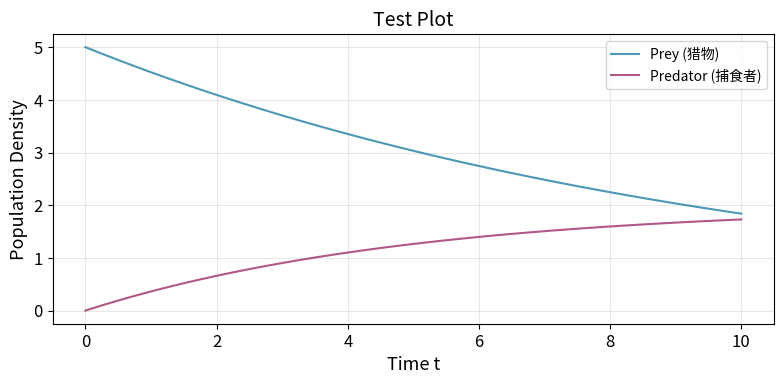

This figure's Python source:
"""
Visualization functions for predator-prey models.
All plots save to pics/ directory. Style follows academic publication conventions.
"""

import numpy as np
import matplotlib
matplotlib.use('Agg')
import matplotlib.pyplot as plt
from matplotlib import rcParams
from matplotlib.font_manager import fontManager
import os

# ============================================================
# CJK font setup for Chinese labels
# ============================================================
_available_fonts = {f.name for f in fontManager.ttflist}
_cjk_candidates = ['Microsoft YaHei', 'SimHei', 'SimSun', 'KaiTi', 'FangSong',
                   'Noto Sans CJK SC', 'WenQuanYi Micro Hei', 'Source Han Sans SC']
_cjk_font = None
for _fn in _cjk_candidates:
    if _fn in _available_fonts:
        _cjk_font = _fn
        break

if _cjk_font:
    rcParams['font.family'] = 'sans-serif'
    rcParams['font.sans-serif'] = [_cjk_font, 'DejaVu Sans']
    rcParams['axes.unicode_minus'] = False

# ============================================================
# Global plot settings
# ============================================================
rcParams['font.size'] = 12
rcParams['axes.labelsize'] = 13
rcParams['axes.titlesize'] = 14
rcParams['legend.fontsize'] = 10
rcParams['figure.dpi'] = 150
rcParams['savefig.dpi'] = 300
rcParams['savefig.bbox'] = 'tight'
rcParams['lines.linewidth'] = 1.5

COLORS = {
    'prey': '#2E86AB',       # 蓝色 — 猎物
    'predator': '#A23B72',   # 紫红 — 捕食者
    'memory': '#F18F01',     # 橙色 — 记忆
    'base_prey': '#2E86AB',
    'base_pred': '#A23B72',
    'fear_prey': '#1B998B',  # 青绿
    'fear_pred': '#D62828',  # 红色
}

os.makedirs('pics', exist_ok=True)


# ============================================================
# Time series plots
# ============================================================

def plot_time_series(t, z, labels=None, title='', filename=None, show=True):
    """Plot population time series.

    Parameters
    ----------
    t : ndarray
    z : ndarray (n_steps, n_vars) or (n_vars, n_steps)
    labels : list of str
    filename : str (saved to pics/)
    """
    fig, ax = plt.subplots(figsize=(8, 4))
    if z.shape[0] < z.shape[1]:
        z = z.T
    n_vars = z.shape[1]
    if labels is None:
        labels = ['Prey (猎物)', 'Predator (捕食者)', 'Memory (记忆)'][:n_vars]
    colors = [COLORS['prey'], COLORS['predator'], COLORS['memory']][:n_vars]
    for i in range(n_vars):
        ax.plot(t, z[:, i], label=labels[i], color=colors[i], alpha=0.85)
    ax.set_xlabel('Time t')
    ax.set_ylabel('Population Density')
    if title:
        ax.set_title(title)
    ax.legend(loc='best')
    ax.grid(True, alpha=0.3)
    fig.tight_layout()
    if filename:
        fig.savefig(f'pics/{filename}')
    if show:
        plt.show()
    else:
        plt.close(fig)
    return fig


def plot_comparison(t, z1, z2, label1='Base', label2='Fear',
                    title='', filename=None, show=True):
    """Compare two models side-by-side."""
    fig, (ax1, ax2) = plt.subplots(1, 2, figsize=(12, 4.5))

    for ax, z, lbl in [(ax1, z1, label1), (ax2, z2, label2)]:
        if z.shape[0] < z.shape[1]:
            z = z.T
        ax.plot(t, z[:, 0], color=COLORS['prey'], label='Prey (猎物)', alpha=0.85)
        ax.plot(t, z[:, 1], color=COLORS['predator'], label='Predator (捕食者)', alpha=0.85)
        ax.set_xlabel('Time t')
        ax.set_ylabel('Population Density')
        ax.set_title(lbl)
        ax.legend(loc='best')
        ax.grid(True, alpha=0.3)

    if title:
        fig.suptitle(title, fontsize=14)
    fig.tight_layout()
    if filename:
        fig.savefig(f'pics/{filename}')
    if show:
        plt.show()
    else:
        plt.close(fig)
    return fig


# ============================================================
# Phase portraits
# ============================================================

def plot_phase_portrait(z, title='', filename=None, show=True, color=None):
    """Plot x-y phase portrait."""
    fig, ax = plt.subplots(figsize=(5.5, 5))
    if z.shape[0] < z.shape[1]:
        z = z.T
    x, y = z[:, 0], z[:, 1]
    c = color if color else COLORS['prey']

    # Color gradient along trajectory
    points = np.arange(len(x))
    ax.scatter(x, y, c=points, cmap='viridis', s=0.5, alpha=0.6)
    ax.plot(x, y, alpha=0.3, linewidth=0.5, color='gray')

    # Mark start and end
    ax.scatter(x[0], y[0], color='green', s=60, zorder=5, label='Start')
    ax.scatter(x[-1], y[-1], color='red', s=60, zorder=5, label='End')

    ax.set_xlabel('Prey Density x')
    ax.set_ylabel('Predator Density y')
    if title:
        ax.set_title(title)
    ax.legend(loc='best')
    ax.grid(True, alpha=0.3)
    fig.tight_layout()
    if filename:
        fig.savefig(f'pics/{filename}')
    if show:
        plt.show()
    else:
        plt.close(fig)
    return fig


def plot_phase_multi(results, f_values, title='', filename=None, show=True):
    """Phase portraits at multiple parameter values in subplots.
    results : list of (f, t, z) tuples.
    """
    n = len(results)
    cols = min(4, n)
    rows = (n + cols - 1) // cols
    fig, axes = plt.subplots(rows, cols, figsize=(4 * cols, 3.5 * rows))
    if n == 1:
        axes = np.array([axes])
    axes = axes.flatten()

    for i, (f_val, t, z) in enumerate(results):
        ax = axes[i]
        if z.shape[0] < z.shape[1]:
            z = z.T
        x, y = z[:, 0], z[:, 1]
        points = np.arange(len(x))
        ax.scatter(x, y, c=points, cmap='viridis', s=0.3, alpha=0.6)
        ax.plot(x, y, alpha=0.2, linewidth=0.4, color='gray')
        ax.scatter(x[0], y[0], color='green', s=40, zorder=5)
        ax.scatter(x[-1], y[-1], color='red', s=40, zorder=5)
        ax.set_xlabel('x')
        ax.set_ylabel('y')
        ax.set_title(f'f = {f_val}')
        ax.grid(True, alpha=0.3)

    for j in range(i + 1, len(axes)):
        axes[j].set_visible(False)

    if title:
        fig.suptitle(title, fontsize=14)
    fig.tight_layout()
    if filename:
        fig.savefig(f'pics/{filename}')
    if show:
        plt.show()
    else:
        plt.close(fig)
    return fig


# ============================================================
# Parameter sweep visualizations
# ============================================================

def plot_fear_sweep_time(results, f_values, title='', filename=None, show=True):
    """Overlay time series for different f values."""
    fig, (ax1, ax2) = plt.subplots(1, 2, figsize=(12, 4.5))
    cmap = plt.cm.viridis

    for i, (t, z) in enumerate(results):
        if z.shape[0] < z.shape[1]:
            z = z.T
        color = cmap(i / max(len(results) - 1, 1))
        ax1.plot(t, z[:, 0], color=color, alpha=0.7, label=f'f={f_values[i]:.1f}' if i % 2 == 0 else '')
        ax2.plot(t, z[:, 1], color=color, alpha=0.7, label=f'f={f_values[i]:.1f}' if i % 2 == 0 else '')

    ax1.set_xlabel('Time t')
    ax1.set_ylabel('Prey Density')
    ax1.set_title('Prey Population')
    ax1.legend(loc='best', fontsize=8)
    ax1.grid(True, alpha=0.3)

    ax2.set_xlabel('Time t')
    ax2.set_ylabel('Predator Density')
    ax2.set_title('Predator Population')
    ax2.legend(loc='best', fontsize=8)
    ax2.grid(True, alpha=0.3)

    if title:
        fig.suptitle(title, fontsize=14)
    fig.tight_layout()
    if filename:
        fig.savefig(f'pics/{filename}')
    if show:
        plt.show()
    else:
        plt.close(fig)
    return fig


def plot_bifurcation(p_vals, min_x, max_x, min_y, max_y,
                     xlabel='Parameter', title='', filename=None, show=True):
    """Bifurcation diagram showing extrema after burn-in."""
    fig, (ax1, ax2) = plt.subplots(1, 2, figsize=(12, 4.5))

    ax1.fill_between(p_vals, min_x, max_x, alpha=0.3, color=COLORS['prey'])
    ax1.plot(p_vals, min_x, 'o', markersize=2, color=COLORS['prey'], alpha=0.5)
    ax1.plot(p_vals, max_x, 'o', markersize=2, color=COLORS['prey'], alpha=0.5)
    ax1.set_xlabel(xlabel)
    ax1.set_ylabel('Prey Density x')
    ax1.set_title('Prey Extrema')
    ax1.grid(True, alpha=0.3)

    ax2.fill_between(p_vals, min_y, max_y, alpha=0.3, color=COLORS['predator'])
    ax2.plot(p_vals, min_y, 'o', markersize=2, color=COLORS['predator'], alpha=0.5)
    ax2.plot(p_vals, max_y, 'o', markersize=2, color=COLORS['predator'], alpha=0.5)
    ax2.set_xlabel(xlabel)
    ax2.set_ylabel('Predator Density y')
    ax2.set_title('Predator Extrema')
    ax2.grid(True, alpha=0.3)

    if title:
        fig.suptitle(title, fontsize=14)
    fig.tight_layout()
    if filename:
        fig.savefig(f'pics/{filename}')
    if show:
        plt.show()
    else:
        plt.close(fig)
    return fig


def plot_memory_time(results, alpha_values, title='', filename=None, show=True):
    """Overlay time series for memory model at different alpha."""
    fig, axes = plt.subplots(2, 3, figsize=(14, 8))
    axes = axes.flatten()

    for i, (t, z) in enumerate(results):
        if i >= 6:
            break
        ax = axes[i]
        if z.shape[0] < z.shape[1]:
            z = z.T
        ax.plot(t, z[:, 0], color=COLORS['memory'], label='Memory M', alpha=0.8)
        ax.plot(t, z[:, 1], color=COLORS['prey'], label='Prey x', alpha=0.8)
        ax.plot(t, z[:, 2], color=COLORS['predator'], label='Predator y', alpha=0.8)
        ax.set_title(f'α = {alpha_values[i]:.2f}')
        ax.set_xlabel('t')
        ax.legend(fontsize=7, loc='best')
        ax.grid(True, alpha=0.3)

    for j in range(i + 1, len(axes)):
        axes[j].set_visible(False)

    if title:
        fig.suptitle(title, fontsize=14)
    fig.tight_layout()
    if filename:
        fig.savefig(f'pics/{filename}')
    if show:
        plt.show()
    else:
        plt.close(fig)
    return fig


# ============================================================
# Steady-state analysis plots
# ============================================================

def plot_steady_state_vs_fear(f_values, means_x, means_y, stds_x, stds_y,
                              title='', filename=None, show=True):
    """Plot steady-state mean ± std vs fear parameter."""
    fig, (ax1, ax2) = plt.subplots(1, 2, figsize=(11, 4.5))

    ax1.errorbar(f_values, means_x, yerr=stds_x, fmt='o-', capsize=3,
                 color=COLORS['prey'], markersize=5)
    ax1.set_xlabel('Fear Intensity f')
    ax1.set_ylabel('Steady-state Prey')
    ax1.grid(True, alpha=0.3)

    ax2.errorbar(f_values, means_y, yerr=stds_y, fmt='s-', capsize=3,
                 color=COLORS['predator'], markersize=5)
    ax2.set_xlabel('Fear Intensity f')
    ax2.set_ylabel('Steady-state Predator')
    ax2.grid(True, alpha=0.3)

    if title:
        fig.suptitle(title, fontsize=14)
    fig.tight_layout()
    if filename:
        fig.savefig(f'pics/{filename}')
    if show:
        plt.show()
    else:
        plt.close(fig)
    return fig


def plot_nullclines(z_final, r, K, a, h, e, d, f=0,
                    title='', filename=None, show=True):
    """Plot nullclines with trajectory overlay.

    dx/dt = 0: curves in x-y plane
    dy/dt = 0: curves in x-y plane
    """
    fig, ax = plt.subplots(figsize=(6.5, 5.5))

    x_vals = np.linspace(0.01, K * 1.2, 500)

    # Prey nullcline: y = r*(1 - x/K)*(1 + a*h*x) / (a * (1 + f*y))  (implicit for fear)
    # For f=0 (base): y = r*(1 - x/K)*(1 + a*h*x) / a
    if f < 1e-6:
        y_null_prey = (r * (1 - x_vals / K) *
                       (1 + a * h * x_vals) / a)
        y_null_prey = np.maximum(y_null_prey, 0)
        ax.plot(x_vals, y_null_prey, 'b--', linewidth=1.2,
                label=r'$\dot{x}=0$ (prey nullcline)')

    # Predator nullcline: x = d / (e*a - d*a*h) — constant!
    x_pred_null = d / (e * a - d * a * h) if (e * a - d * a * h) > 0 else K
    if 0 < x_pred_null < K * 1.2:
        ax.axvline(x=x_pred_null, color='r', linestyle='--', linewidth=1.2,
                   label=r'$\dot{y}=0$ (predator nullcline)')

    # Overlay trajectory
    if z_final is not None:
        if z_final.shape[0] < z_final.shape[1]:
            z_final = z_final.T
        ax.plot(z_final[:, 0], z_final[:, 1], color='green', linewidth=1.0,
                alpha=0.7, label='Trajectory')
        ax.scatter(z_final[-1, 0], z_final[-1, 1], color='green', s=80,
                   zorder=5)

    ax.set_xlabel('Prey Density x')
    ax.set_ylabel('Predator Density y')
    ax.set_xlim(0, K * 1.15)
    if title:
        ax.set_title(title)
    ax.legend()
    ax.grid(True, alpha=0.3)
    fig.tight_layout()
    if filename:
        fig.savefig(f'pics/{filename}')
    if show:
        plt.show()
    else:
        plt.close(fig)
    return fig


def plot_stability_map(outcomes, f_range, K_range, title='', filename=None, show=False):
    """2D heatmap of stability regions in f–K parameter space.

    Parameters
    ----------
    outcomes : ndarray of str, shape (len(K_range), len(f_range))
        Each cell one of: 'stable', 'oscillation', 'predator_extinct', 'collapse'.
    """
    label_map = {'stable focus': 0, 'unstable (limit cycle)': 1, 'predator extinct': 2}
    data = np.array([[label_map.get(outcomes[i, j], -1)
                      for j in range(len(f_range))]
                     for i in range(len(K_range))], dtype=float)

    fig, ax = plt.subplots(figsize=(7, 5.5))
    cmap = plt.cm.get_cmap('RdYlGn', 3)
    im = ax.pcolormesh(f_range, K_range, data, cmap=cmap, vmin=-0.5, vmax=2.5,
                       shading='nearest')

    cbar = fig.colorbar(im, ax=ax, ticks=[0, 1, 2])
    cbar.ax.set_yticklabels(['Stable focus', 'Unstable (limit cycle)', 'Predator extinct'])

    ax.set_xlabel('Fear Intensity f', fontsize=13)
    ax.set_ylabel('Carrying Capacity K', fontsize=13)
    if title:
        ax.set_title(title, fontsize=14)
    fig.tight_layout()
    if filename:
        fig.savefig(f'pics/{filename}')
    if show:
        plt.show()
    else:
        plt.close(fig)
    return fig


if __name__ == '__main__':
    # Test plots
    t = np.linspace(0, 10, 100)
    z = np.column_stack([5 * np.exp(-0.1 * t), 2 * (1 - np.exp(-0.2 * t))])
    plot_time_series(t, z, title='Test Plot', filename='test.pdf', show=False)
    print("Test plot saved to pics/test.pdf")
